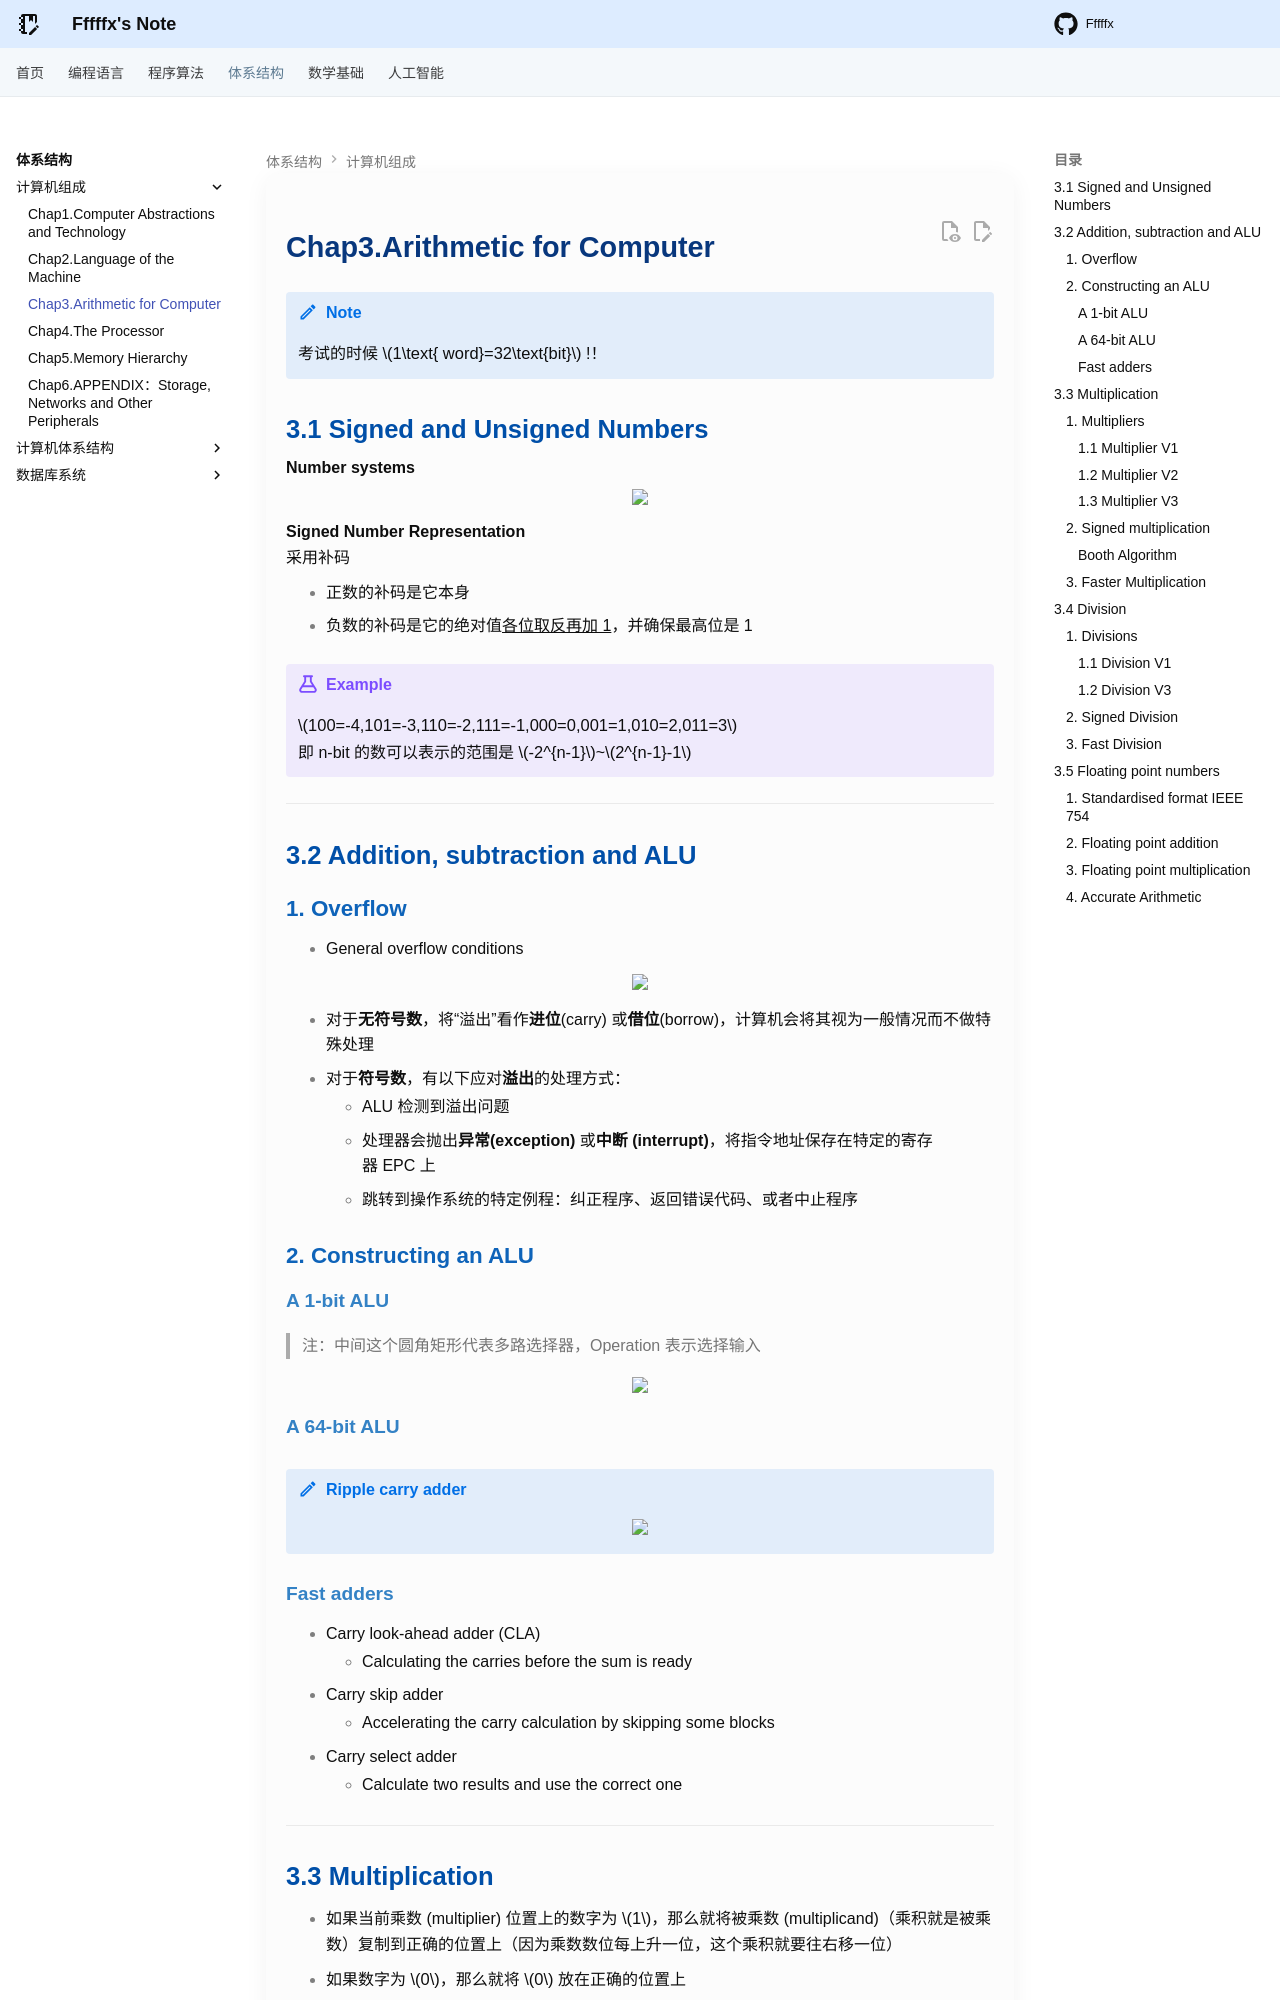

repository: Fffffx0618/PsyBlog · page: System/CO/Chapter3.html · generator: mkdocs

# Chap3.Arithmetic for Computer

!!! note

    考试的时候 $1\text{ word}=32\text{bit}$ !！

## 3.1 Signed and Unsigned Numbers

**Number systems**

<div style="text-align: center"><img src="images/image-2.png" width="85%"></div>

 **Signed Number Representation**
 采用补码

- 正数的补码是它本身
- 负数的补码是它的绝对值<u>各位取反再加 1</u>，并确保最高位是 1

!!! example

    $100=-4,101=-3,110=-2,111=-1,000=0,001=1,010=2,011=3$
    即 n-bit 的数可以表示的范围是 $-2^{n-1}$~$2^{n-1}-1$

---

## 3.2 Addition, subtraction and ALU

### 1. Overflow

- General overflow conditions

<div style="text-align: center"><img src="images/image-1.png" width="85%"></div>

- 对于**无符号数**，将“溢出”看作**进位**(carry) 或**借位**(borrow)，计算机会将其视为一般情况而不做特殊处理
- 对于**符号数**，有以下应对**溢出**的处理方式：
    - ALU 检测到溢出问题
    - 处理器会抛出**异常(exception)** 或**中断 (interrupt)**，将指令地址保存在特定的寄存器 EPC 上
    - 跳转到操作系统的特定例程：纠正程序、返回错误代码、或者中止程序

### 2. Constructing an ALU

#### A 1-bit ALU

> 注：中间这个圆角矩形代表多路选择器，Operation 表示选择输入

<div style="text-align: center"><img src="images/image-3.png" width="40%"></div>

#### A 64-bit ALU

!!! note "Ripple carry adder"

    <div style="text-align: center"><img src="images/image-5.png" width="40%"></div>

#### Fast adders

- Carry look-ahead adder (CLA)
    - Calculating the carries before the sum is ready
- Carry skip adder
    - Accelerating the carry calculation by skipping some blocks
- Carry select adder
    - Calculate two results and use the correct one

---

## 3.3 Multiplication

- 如果当前乘数 (multiplier) 位置上的数字为 $1$，那么就将被乘数 (multiplicand)（乘积就是被乘数）复制到正确的位置上（因为乘数数位每上升一位，这个乘积就要往右移一位）
- 如果数字为 $0$，那么就将 $0$ 放在正确的位置上
- 如果被乘数为 $n$ 位，乘数为 $m$ 位，那么乘积的位数最多为 $n+m$ 位

### 1. Multipliers
